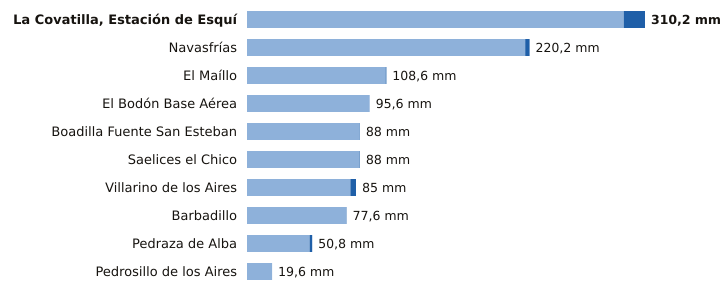

Data behind this chart, as committed beside it:
estacion, provincia, indicativo, mm_6_dias_anteriores, mm_hoy, mm_7_dias, horas_de_hoy
La Covatilla, Estación de Esquí, Salamanca, 2491C, 293.6, 16.6, 310.2, 21
Navasfrías, Salamanca, 2930Y, 216.8, 3.4, 220.2, 19
El Maíllo, Salamanca, 2918Y, 108.0, 0.6, 108.6, 21
El Bodón Base Aérea, Salamanca, 2945A, 95.6, 0.0, 95.6, 20
Boadilla Fuente San Esteban, Salamanca, 2914C, 87.8, 0.2, 88.0, 20
Saelices el Chico, Salamanca, 2946X, 87.6, 0.4, 88.0, 21
Villarino de los Aires, Salamanca, 2891A, 80.6, 4.4, 85.0, 17
Barbadillo, Salamanca, 2873X, 77.4, 0.2, 77.6, 20
Pedraza de Alba, Salamanca, 2863C, 48.8, 2.0, 50.8, 20
Pedrosillo de los Aires, Salamanca, 2847X, 19.6, 0.0, 19.6, 21
